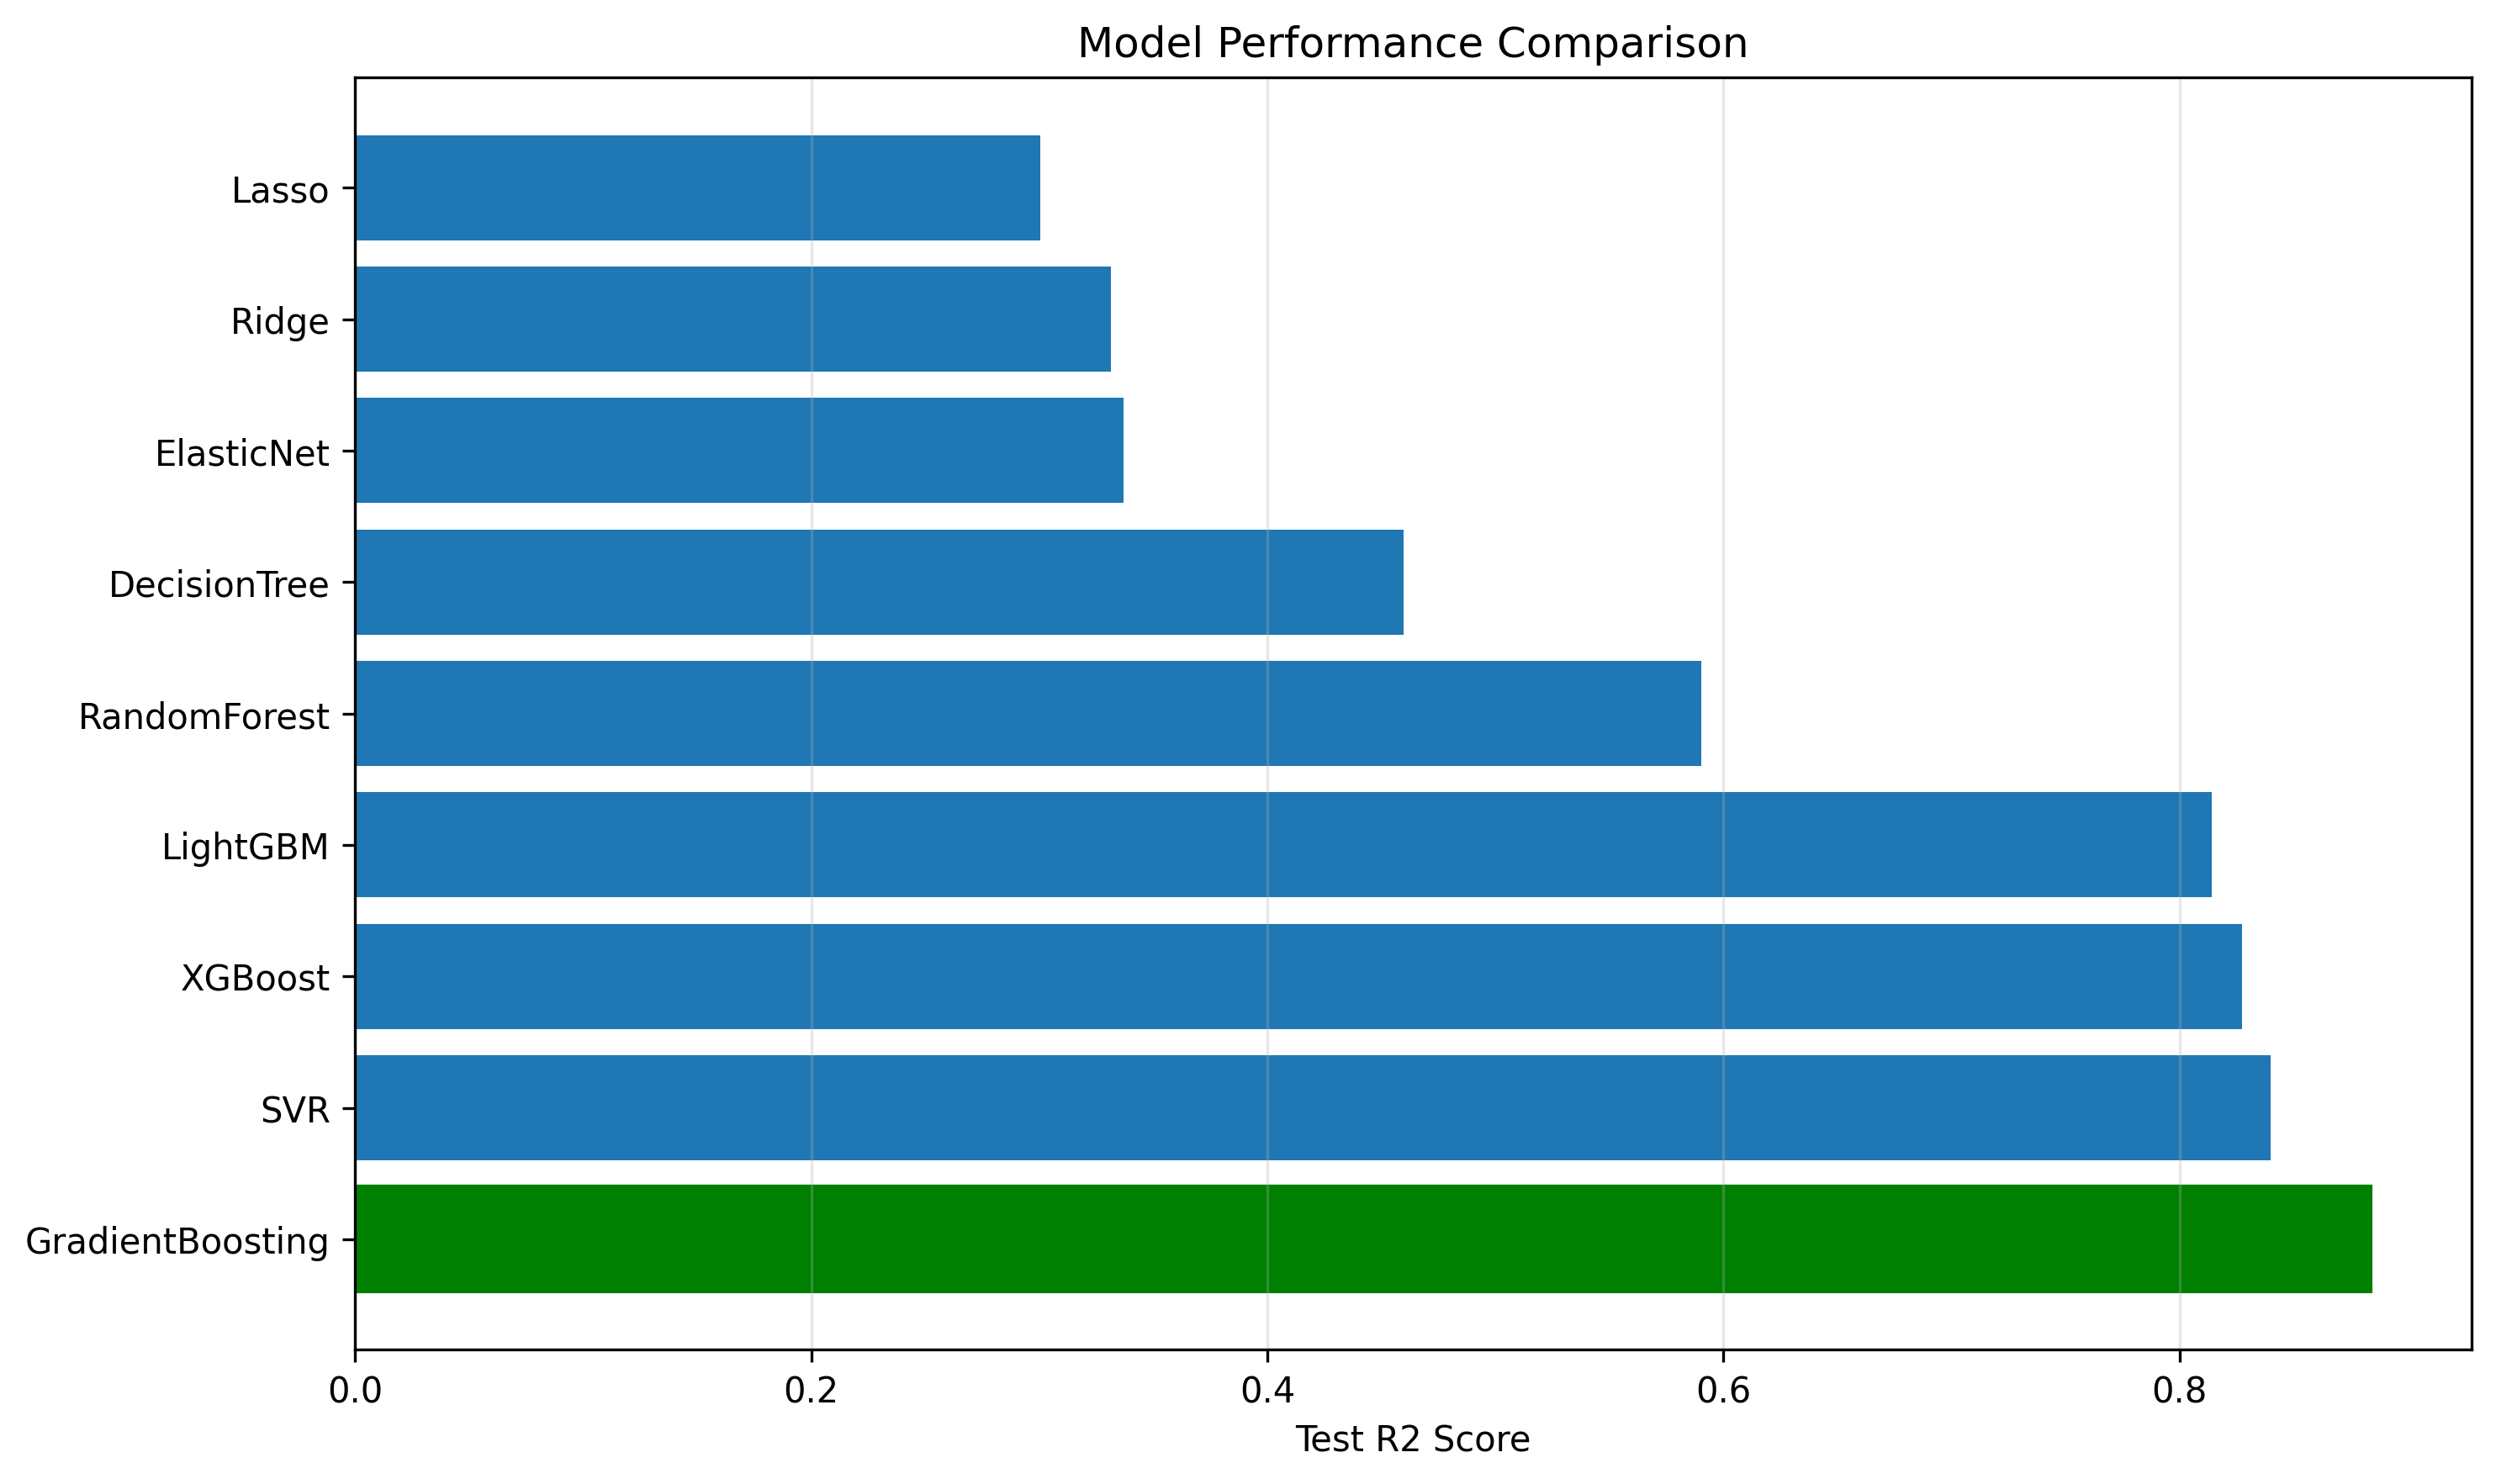

Source data for this figure (header and first rows):
Model, Best_Params, Train_R2, Test_R2, Test_MAE, Test_RMSE, Overfit_Gap, Overfit_Percentage
GradientBoosting, {'learning_rate': 0.05, 'max_depth': 4, …, 1, 0.8837, 0.2872, 0.4192, 0.1163, 11.63
SVR, {'C': 10, 'epsilon': 0.2, 'gamma': 'scal…, 0.9373, 0.8399, 0.3481, 0.4918, 0.09742, 10.39
XGBoost, {'colsample_bytree': 0.8, 'learning_rate…, 0.9999, 0.8274, 0.3293, 0.5107, 0.1725, 17.25
LightGBM, {'learning_rate': 0.15, 'max_depth': 5, …, 0.9744, 0.8142, 0.3812, 0.5299, 0.1602, 16.44
RandomForest, {'max_depth': 15, 'max_features': 'sqrt'…, 0.8763, 0.5904, 0.4606, 0.7867, 0.2859, 32.63
DecisionTree, {'max_depth': 10, 'min_samples_leaf': 12…, 0.5894, 0.4596, 0.6021, 0.9036, 0.1297, 22.01
ElasticNet, {'alpha': 0.1, 'l1_ratio': 0.5}, 0.4718, 0.3371, 0.6639, 1.001, 0.1347, 28.55
Ridge, {'alpha': 100}, 0.4647, 0.3315, 0.6606, 1.005, 0.1332, 28.67
Lasso, {'alpha': 0.1}, 0.4467, 0.3004, 0.6726, 1.028, 0.1463, 32.74
